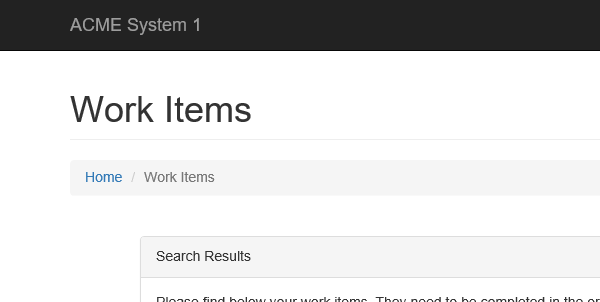
Task: Genrate the Security Hash for each Client based on their personal information.
Workflow: System1_NavigateTo_Dashboard

Step 1: Attach Browser 'iexplore.exe ACME' in window 'ACME System 1 - Work Items'
